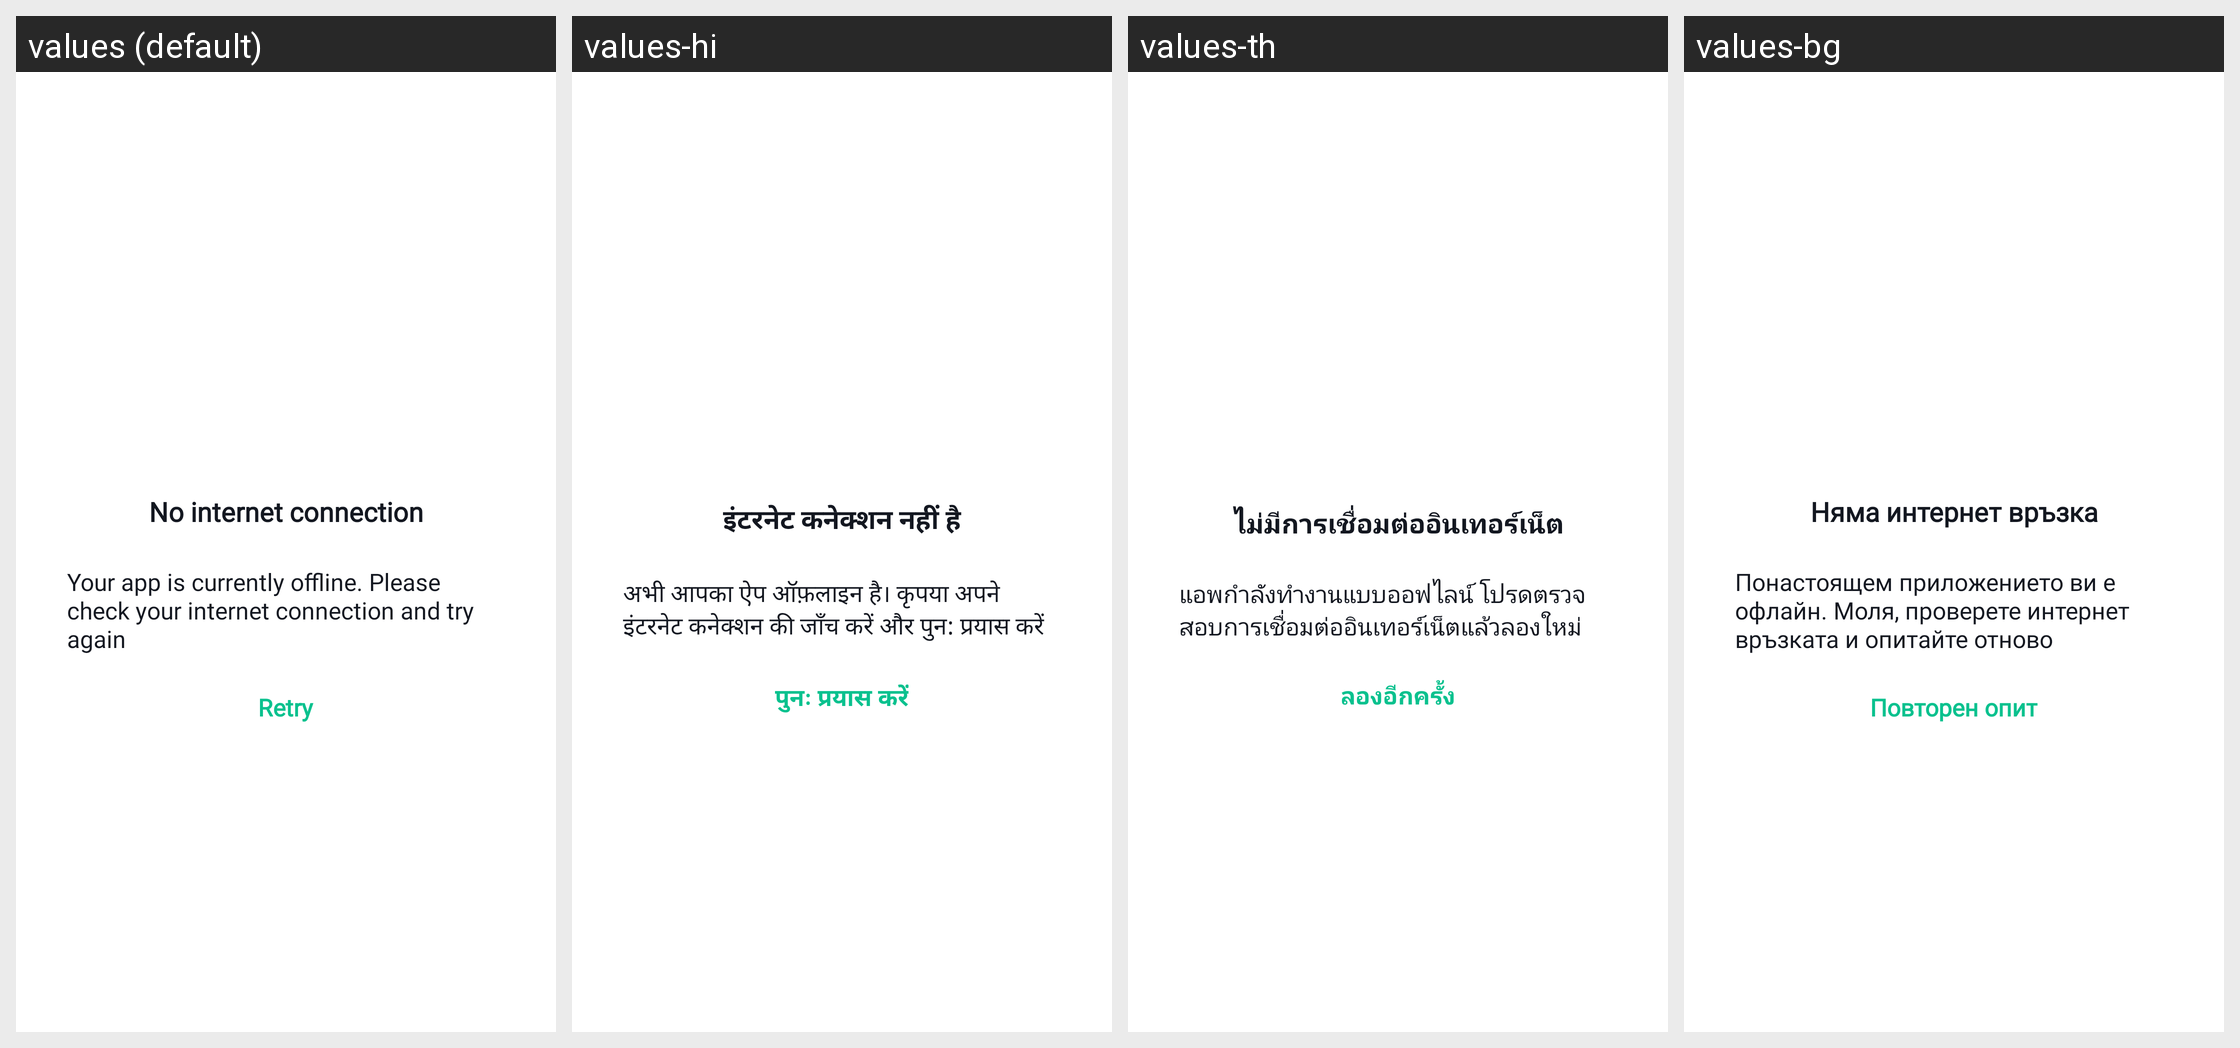

Locale-by-locale string values for the Android screen shown in this grid:
Android screen res/layout/dialog_connectivity.xml rendered under 4 locales, left to right: values (default), values-hi, values-th, values-bg. Device: Nexus 5 (rendered at 1080×1920; each locale shown at half size, 540×960, under a caption strip naming it); theme Theme.MaterialComponents.DayNight.NoActionBar.
Other locales in the repository, not shown: values-af, values-am, values-ar, values-as, values-az, values-be, values-bn, values-bs, values-ca, values-cs, values-da, values-de, values-el, values-en-rGB, values-en-rIN, values-es, values-es-rUS, values-et, values-eu, values-fa, values-fi, values-fr, values-fr-rCA, values-gl, values-gu, values-hr, values-hu, values-hy, values-id, values-in, values-is, values-it, values-iw, values-ja, values-ka, values-kk, values-km, values-kn, values-ko, values-ky, values-lo, values-lt, values-lv, values-mk, values-ml, values-mn, values-mr, values-ms, values-my, values-nb, values-ne, values-nl, values-or, values-pa, values-pl, values-pt, values-pt-rBR, values-pt-rPT, values-ro, values-ru, values-si, values-sk, values-sl, values-sq, values-sr, values-sv, values-sw, values-ta, values-te, values-tl, values-tr, values-uk, values-ur, values-uz, values-vi, values-zh, values-zh-rCN, values-zh-rHK, values-zh-rTW, values-zu.
Strings drawn on this screen, with the default value and each locale's value (text and hints the layout hard-codes, and strings that could not be matched under every locale, appear in the picture but are not listed):

missing_internet_dialog_title
  values: No internet connection
  values-hi: इंटरनेट कनेक्शन नहीं है
  values-th: ไม่มีการเชื่อมต่ออินเทอร์เน็ต
  values-bg: Няма интернет връзка

missing_internet_dialog_description
  values: Your app is currently offline. Please check your internet connection and try again
  values-hi: अभी आपका ऐप ऑफ़लाइन है। कृपया अपने इंटरनेट कनेक्शन की जाँच करें और पुन: प्रयास करें
  values-th: แอพกำลังทำงานแบบออฟไลน์ โปรดตรวจสอบการเชื่อมต่ออินเทอร์เน็ตแล้วลองใหม่
  values-bg: Понастоящем приложението ви е офлайн. Моля, проверете интернет връзката и опитайте отново

send_review_retry_button
  values: Retry
  values-hi: पुनः प्रयास करें
  values-th: ลองอีกครั้ง
  values-bg: Повторен опит
